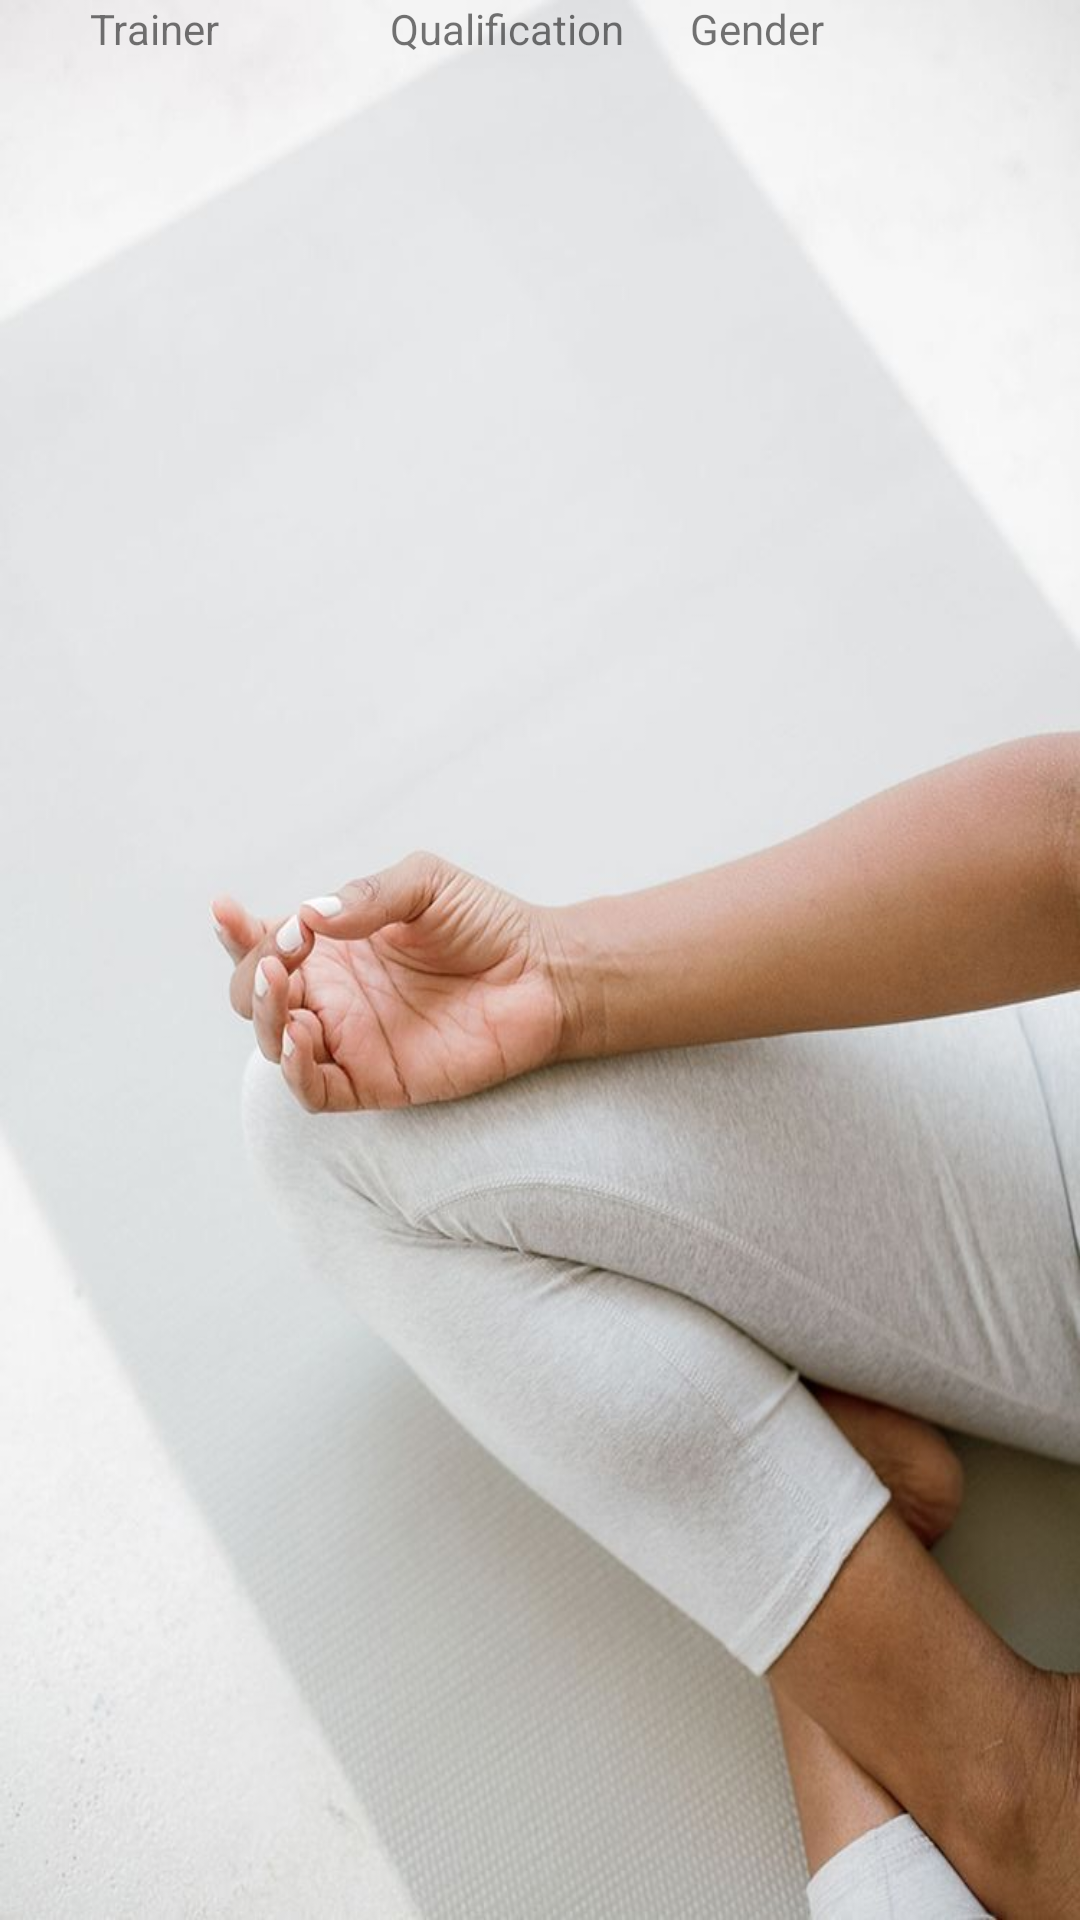

This screen was rendered from an Android layout file. Write that file and the resources it references.
<!-- AndroidManifest.xml: application theme Theme.Yoga -->
<!-- res/layout/activity_trainer.xml -->
<?xml version="1.0" encoding="utf-8"?>
<LinearLayout xmlns:android="http://schemas.android.com/apk/res/android"
    xmlns:app="http://schemas.android.com/apk/res-auto"
    xmlns:tools="http://schemas.android.com/tools"
    android:layout_width="match_parent"
    android:layout_height="match_parent"
    android:orientation="vertical"
    tools:context=".Trainer"
    android:background="@drawable/asd">

    <TableRow
        android:layout_width="match_parent"
        android:layout_height="wrap_content"
        android:gravity="center">

        <TextView
            android:id="@+id/textView16"
            android:layout_width="100dp"
            android:layout_height="wrap_content"
            android:text="Trainer" />

        <TextView
            android:id="@+id/textView20"
            android:layout_width="100dp"
            android:layout_height="wrap_content"
            android:text="Qualification" />

        <TextView
            android:id="@+id/textView21"
            android:layout_width="100dp"
            android:layout_height="wrap_content"
            android:text="Gender" />
    </TableRow>

    <TableRow
        android:layout_width="match_parent"
        android:layout_height="wrap_content">

        <ListView
            android:id="@+id/listv"
            android:layout_width="match_parent"
            android:layout_height="500dp" />
    </TableRow>
</LinearLayout>
<!-- resources referenced by this layout -->
<resources>
  <!-- drawable asd: jpg bitmap (drawable, 56577 bytes) -->
  <style name="Theme.Yoga" parent="Theme.MaterialComponents.DayNight.DarkActionBar">
          
          <item name="colorPrimary">@color/purple_500</item>
          <item name="colorPrimaryVariant">@color/purple_700</item>
          <item name="colorOnPrimary">@color/white</item>
          
          <item name="colorSecondary">@color/teal_200</item>
          <item name="colorSecondaryVariant">@color/teal_700</item>
          <item name="colorOnSecondary">@color/black</item>
          
          <item name="android:statusBarColor" tools:targetApi="l">?attr/colorPrimaryVariant</item>
          
      </style>
  <!-- not gathered from this repository: default colours our renderer supplied (Android Studio template values) -->
  <color name="purple_500">#FF6200EE</color>
  <color name="purple_700">#FF3700B3</color>
  <color name="teal_200">#FF03DAC5</color>
  <color name="teal_700">#FF018786</color>
  <color name="black">#FF000000</color>
  <color name="white">#FFFFFFFF</color>
</resources>
